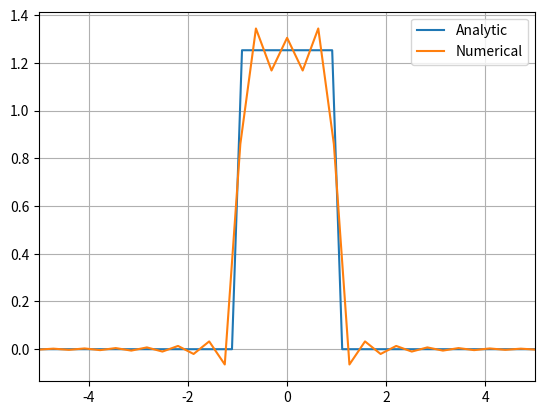

Generate this figure with matplotlib:
# Problem 1
import numpy as np
import matplotlib.pyplot as plt
#------------------------------defining the given function
def f(x):
    if(x==0):
        return 1
    else:
        return np.sin(x)/x
x=np.linspace(-10,10,100)
D=(max(x)-min(x))/float(len(x))
y=[]
for i in range(len(x)):
    y.append(f(x[i]))
#------------------------------   
p=np.fft.fftfreq(len(x),d=D) 
p=2*np.pi*p
p=np.fft.fftshift(p)
phase=np.exp(-1j*p*min(x))
f1=np.fft.fft(y,norm='ortho')*D*np.sqrt(len(x)/(2*np.pi))*phase
f1=np.fft.fftshift(f1) 
#---------------------
def Analytic(x): 
        return 0.5*np.sqrt(np.pi*0.5)*(np.sign(1-x)+np.sign(1+x))
Ya=[]
for i in range(len(x)):
    Ya.append(Analytic(x[i]))
    
plt.plot(x,Ya,label='Analytic')    
plt.plot(p,f1.real,'-',label="Numerical")   
#plt.plot(x,y,label="Actual function")
plt.xlim(-5,5)
plt.grid()
plt.legend()
plt.show()